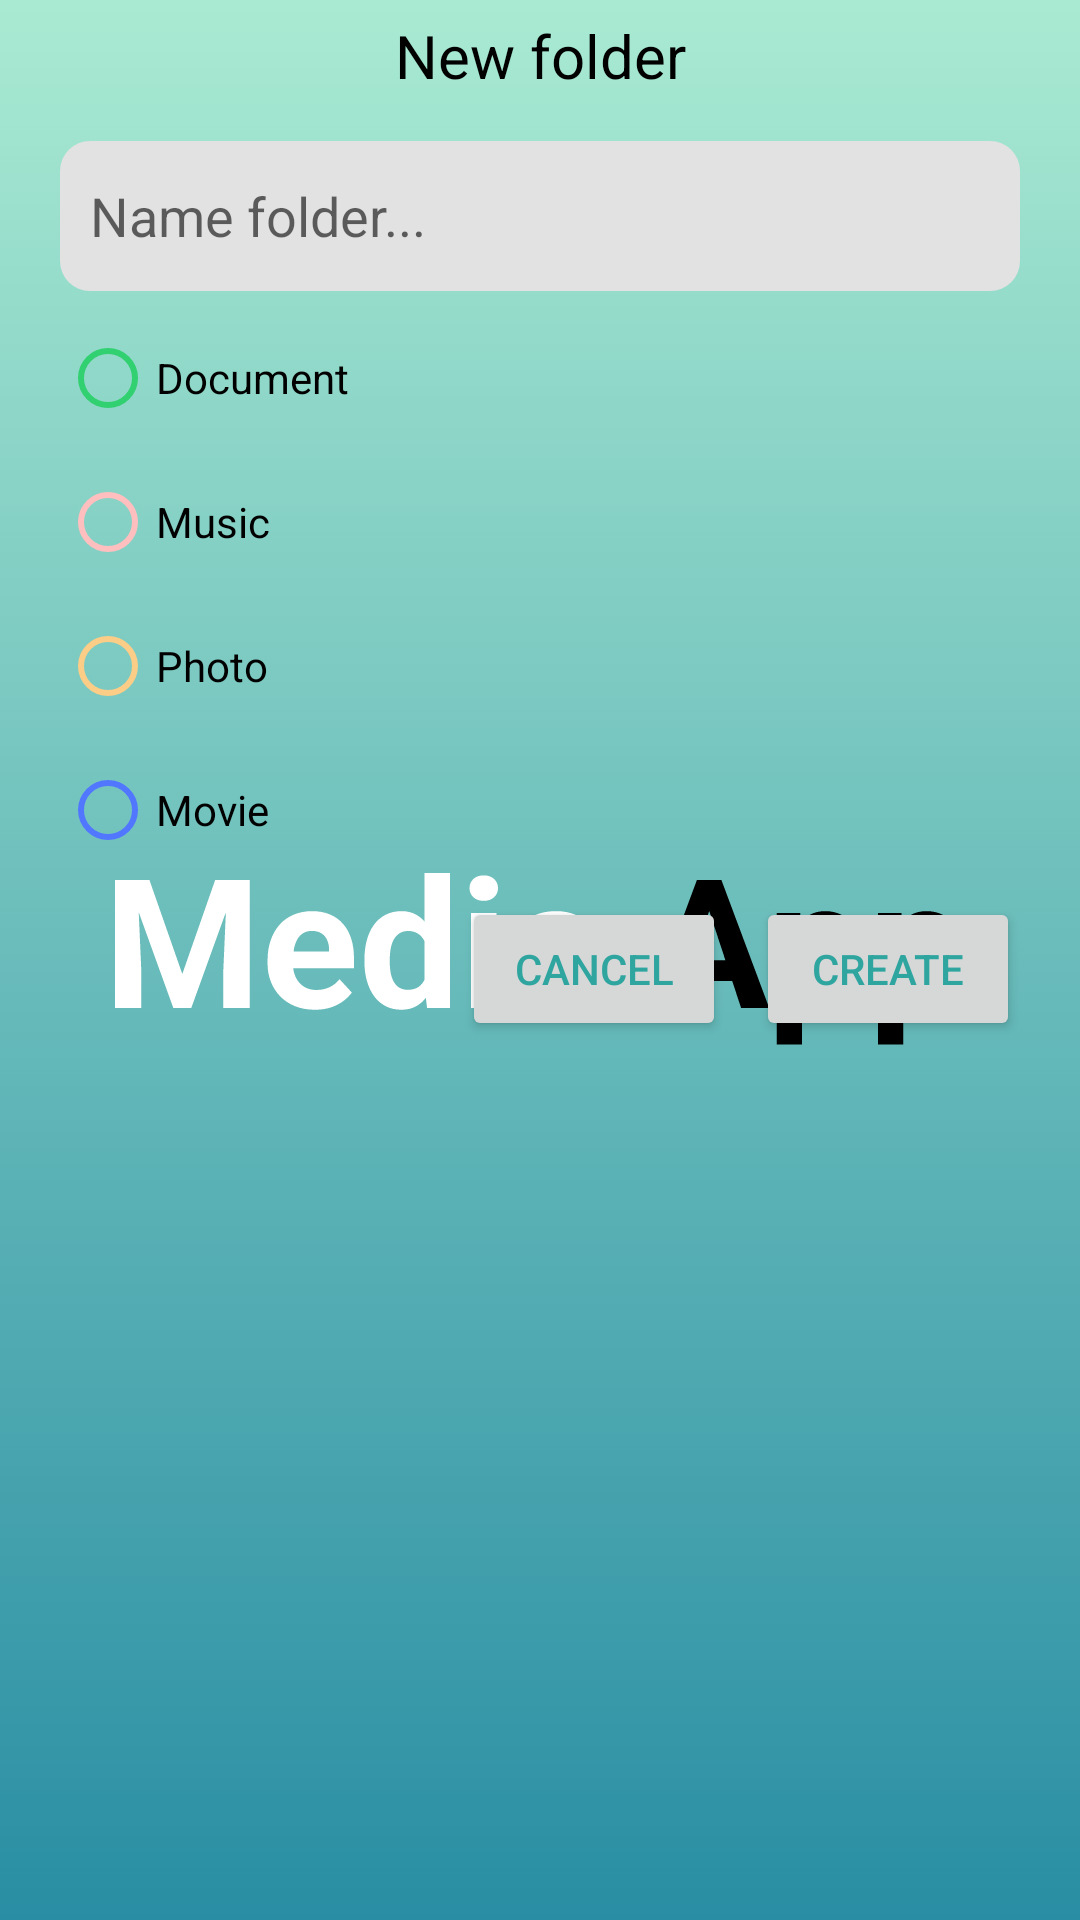

Write the Android layout XML for this screen, with the resource values it uses.
<!-- AndroidManifest.xml: application theme splashScreenTheme -->
<!-- res/layout/fragment_dialog_create_directory.xml -->
<?xml version="1.0" encoding="utf-8"?>
<layout>
    <LinearLayout xmlns:android="http://schemas.android.com/apk/res/android"
        android:layout_width="match_parent"
        android:layout_height="match_parent"
        android:orientation="vertical">
        <TextView
            android:padding="5dp"
            android:textColor="@color/black"
            android:textSize="20sp"
            android:gravity="center"
            android:text="New folder"
            android:layout_width="match_parent"
            android:layout_height="wrap_content"/>
        <EditText
            android:id="@+id/editTextCreateDirectory"
            android:layout_marginTop="10dp"
            android:paddingHorizontal="10dp"
            android:hint="Name folder..."
            android:layout_marginHorizontal="20dp"
            android:background="@drawable/custom_input_text_2"
            android:layout_width="match_parent"
            android:layout_height="50dp"/>
        <RadioGroup
            android:id="@+id/radioGroupCreateDirectory"
            android:layout_gravity="center"
            android:layout_marginHorizontal="20dp"
            android:layout_marginVertical="5dp"
            android:gravity="center"
            android:orientation="vertical"
            android:layout_width="match_parent"
            android:layout_height="wrap_content">
            <com.google.android.material.radiobutton.MaterialRadioButton
                android:id="@+id/radioBtnDocument"
                android:buttonTint="@color/tab4_indicator_color"
                android:text="Document"
                android:layout_width="match_parent"
                android:layout_height="wrap_content"/>
            <com.google.android.material.radiobutton.MaterialRadioButton
                android:id="@+id/radioBtnMusic"
                android:buttonTint="@color/tab1_indicator_color"
                android:text="Music"
                android:layout_width="match_parent"
                android:layout_height="wrap_content"/>
            <com.google.android.material.radiobutton.MaterialRadioButton
                android:id="@+id/radioBtnPhoto"
                android:buttonTint="@color/tab3_indicator_color"
                android:text="Photo"
                android:layout_width="match_parent"
                android:layout_height="wrap_content"/>
            <com.google.android.material.radiobutton.MaterialRadioButton
                android:id="@+id/radioBtnMovie"
                android:buttonTint="@color/tab2_indicator_color"
                android:text="Movie"
                android:layout_width="match_parent"
                android:layout_height="wrap_content"/>
        </RadioGroup>
        <RelativeLayout
            android:paddingBottom="10dp"
            android:layout_width="match_parent"
            android:layout_height="wrap_content">

            <Button
                android:id="@+id/buttonCancelDirectory"
                android:layout_width="wrap_content"
                android:layout_height="wrap_content"
                android:layout_marginRight="10dp"
                android:layout_toLeftOf="@id/buttonCreateDirectory"
                android:elevation="10dp"
                android:text="Cancel"
                android:textColor="@color/primary_color" />
            <Button
                android:layout_marginRight="20dp"
                android:elevation="10dp"
                android:id="@+id/buttonCreateDirectory"
                android:layout_alignParentEnd="true"
                android:textColor="@color/primary_color"
                android:text="Create"
                android:layout_width="wrap_content"
                android:layout_height="wrap_content"/>
        </RelativeLayout>

    </LinearLayout>
</layout>
<!-- resources referenced by this layout -->
<resources>
  <color name="black">#FF000000</color>
  <color name="primary_color">#2FA5A0</color>
  <color name="tab1_indicator_color">#FFBFBF</color>
  <color name="tab2_indicator_color">#5177FE</color>
  <color name="tab3_indicator_color">#FBCD87</color>
  <color name="tab4_indicator_color">#31D070</color>
  <!-- drawable custom_input_text_2 (drawable-v24) -->
  <?xml version="1.0" encoding="utf-8"?>
  <shape xmlns:android="http://schemas.android.com/apk/res/android">
  
      <solid android:color="@color/grey_80"/>
      <corners android:radius="10dp"/>
  </shape>
  <style name="splashScreenTheme" parent="Theme.MaterialComponents.DayNight.NoActionBar">
          <item name="android:windowBackground">@drawable/splash_image</item>
          <item name="android:windowNoTitle">true</item>
          <item name="android:windowFullscreen">true</item>
          <item name="android:statusBarColor">@color/primary_color_grey</item>
      </style>
  <color name="grey_80">#E2E2E2</color>
  <!-- drawable splash_image (drawable) -->
  <?xml version="1.0" encoding="utf-8"?>
  <layer-list xmlns:android="http://schemas.android.com/apk/res/android">
  
      <item android:drawable="@drawable/gradient_background"/>
      <item android:drawable="@drawable/ic_logo"
          android:gravity="center"/>
  </layer-list>
  <color name="primary_color_grey">#6DCCC8</color>
  <!-- drawable gradient_background (drawable) -->
  <?xml version="1.0" encoding="utf-8"?>
  <selector xmlns:android="http://schemas.android.com/apk/res/android">
      <item>
          <shape>
              <gradient android:angle="90"
                  android:endColor="@color/end_color"
                  android:startColor="@color/start_color"
                  android:type="linear"/>
          </shape>
      </item>
  </selector>
  <!-- drawable ic_logo: vector/xml drawable (drawable, 8510 chars, omitted) -->
  <color name="end_color">#A9EAD2</color>
  <color name="start_color">#298EA3</color>
</resources>
